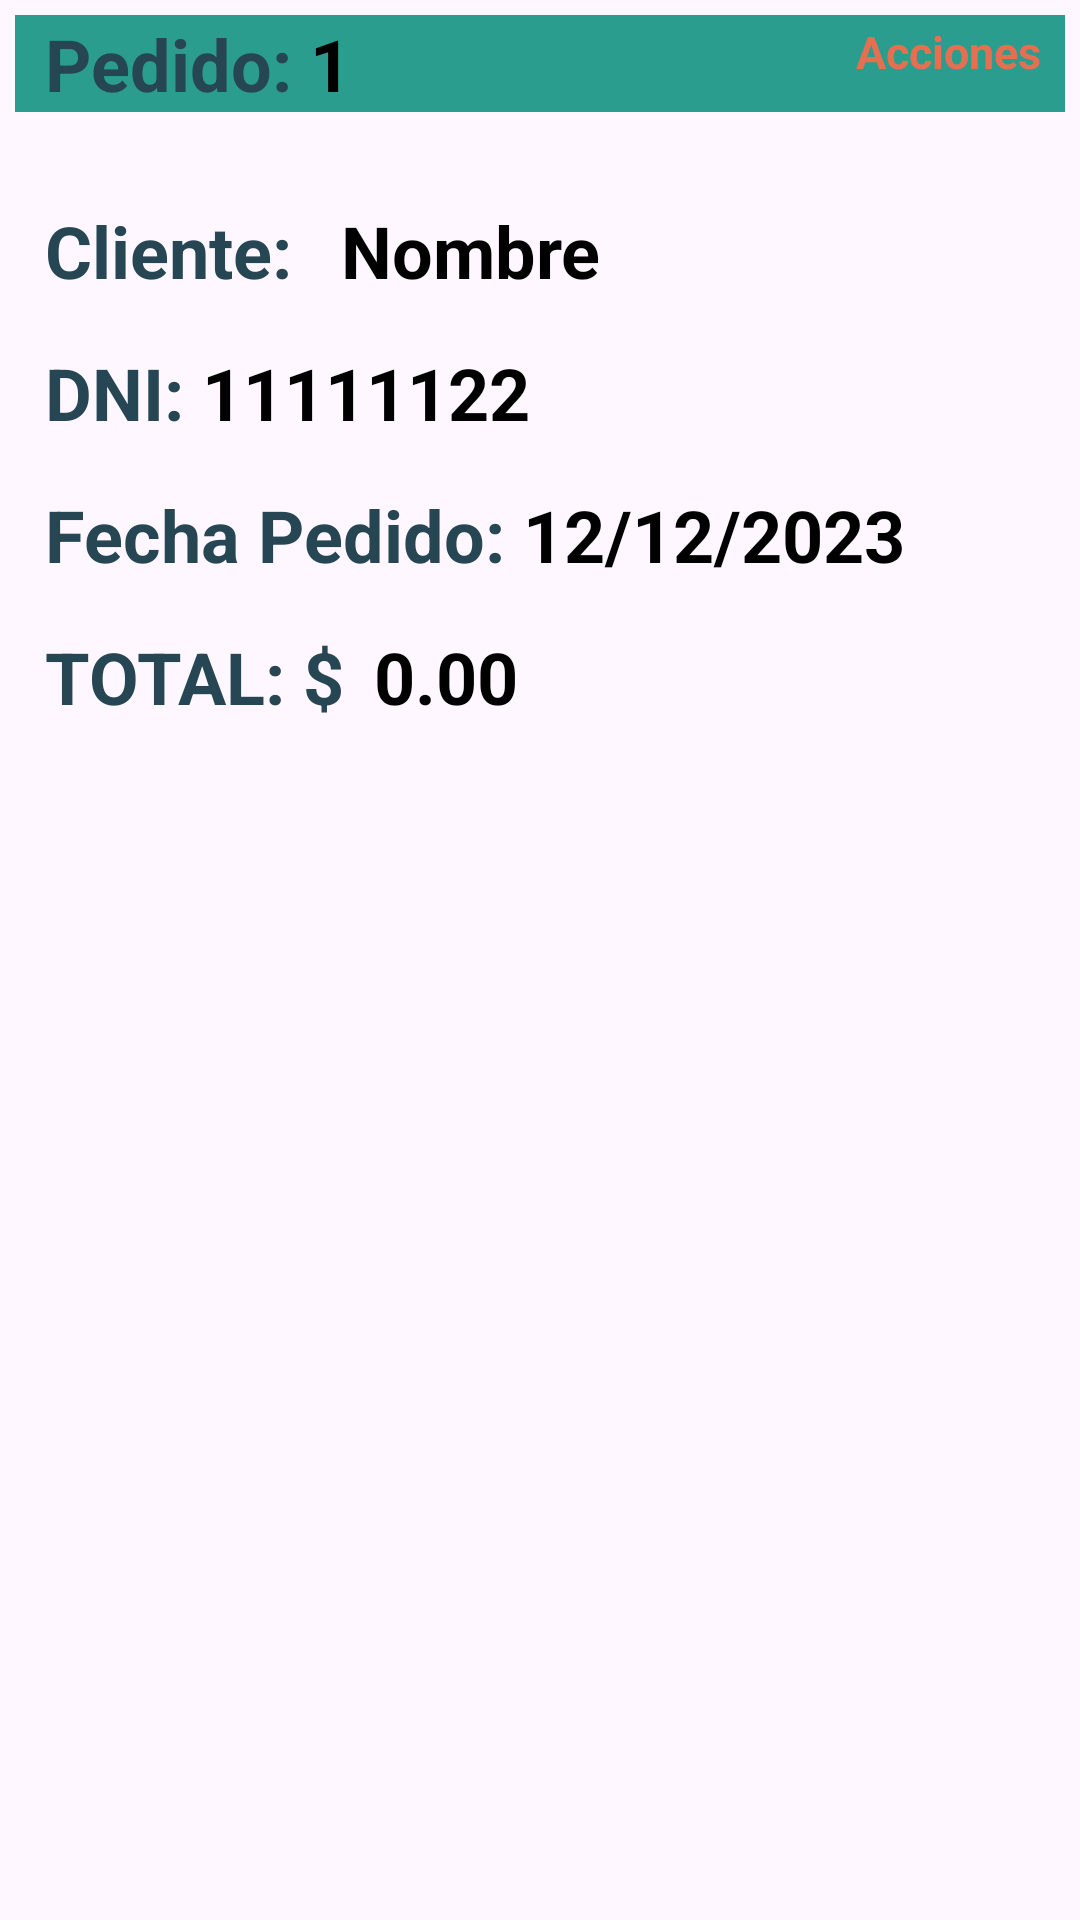

Layout XML and referenced resources for this Android screen:
<!-- AndroidManifest.xml: application theme Theme.MotoTop -->
<!-- res/layout/lista_item_pedidos.xml -->
<?xml version="1.0" encoding="utf-8"?>
<LinearLayout xmlns:android="http://schemas.android.com/apk/res/android"
    android:layout_width="match_parent"
    android:layout_height="wrap_content"
    xmlns:app="http://schemas.android.com/apk/res-auto"
    android:orientation="vertical"
    android:padding="5dp">

    <RelativeLayout
        android:layout_width="match_parent"
        android:layout_height="wrap_content"
        android:layout_gravity="center"
        android:layout_marginBottom="30dp">

        <LinearLayout
            android:id="@+id/pedido"
            android:layout_width="match_parent"
            android:layout_height="wrap_content"
            android:background="@color/green">

            <TextView
                android:id="@+id/txtPedido"
                android:layout_width="wrap_content"
                android:layout_height="wrap_content"
                android:layout_marginStart="10dp"
                android:text="Pedido: "
                android:textColor="@color/blue"
                android:textSize="24sp"
                android:textStyle="bold" />

            <TextView
                android:id="@+id/txtNumeroPedido"
                android:layout_width="wrap_content"
                android:layout_height="wrap_content"
                android:layout_alignParentLeft="true"
                android:layout_gravity="center_vertical"
                android:gravity="center"
                android:text="1"
                android:textColor="@color/black"
                android:textSize="24sp"
                android:textStyle="bold" />
        </LinearLayout>

        <LinearLayout
            android:id="@+id/cliente"
            android:layout_width="wrap_content"
            android:layout_height="wrap_content"
            android:layout_below="@+id/pedido"
            android:layout_marginTop="15dp"
            android:orientation="vertical">

            <LinearLayout
                android:id="@+id/clienteNombre"
                android:layout_width="wrap_content"
                android:layout_height="wrap_content"
                android:layout_below="@+id/cliente"
                android:layout_marginTop="15dp"
                android:orientation="horizontal">

                <TextView
                    android:id="@+id/txtCliente"
                    android:layout_width="wrap_content"
                    android:layout_height="wrap_content"
                    android:layout_marginStart="10dp"
                    android:text="Cliente: "
                    android:textColor="@color/blue"
                    android:textSize="24sp"
                    android:textStyle="bold"/>

                <TextView
                    android:id="@+id/txtNombreClientePedido"
                    android:layout_width="wrap_content"
                    android:layout_height="wrap_content"
                    android:layout_gravity="center_vertical"
                    android:gravity="center"
                    android:text="Nombre"
                    android:textColor="@color/black"
                    android:textSize="24sp"
                    android:textStyle="bold"
                    android:layout_marginStart="10dp"
                    app:layout_constraintBottom_toBottomOf="@+id/txtPedido" />
            </LinearLayout>



            <LinearLayout
                android:id="@+id/clienteDni"
                android:layout_width="wrap_content"
                android:layout_height="wrap_content"
                android:layout_below="@+id/cliente"
                android:layout_marginTop="15dp"
                android:orientation="horizontal">

                <TextView
                    android:id="@+id/txtDni"
                    android:layout_width="wrap_content"
                    android:layout_height="wrap_content"
                    android:layout_marginStart="10dp"
                    android:text="DNI: "
                    android:textColor="@color/blue"
                    android:textSize="24sp"
                    android:textStyle="bold"/>

                <TextView
                    android:id="@+id/txtDniClientePedido"
                    android:layout_width="wrap_content"
                    android:layout_height="wrap_content"
                    android:layout_gravity="center_vertical"
                    android:gravity="center"
                    android:text="11111122"
                    android:textColor="@color/black"
                    android:textSize="24sp"
                    android:textStyle="bold"/>
            </LinearLayout>

            <LinearLayout
                android:id="@+id/fecha"
                android:layout_width="wrap_content"
                android:layout_height="wrap_content"
                android:layout_below="@+id/cliente"
                android:layout_marginTop="15dp"
                android:orientation="horizontal">

                <TextView
                    android:id="@+id/txtFecha"
                    android:layout_width="wrap_content"
                    android:layout_height="wrap_content"
                    android:layout_marginStart="10dp"
                    android:text="Fecha Pedido: "
                    android:textColor="@color/blue"
                    android:textSize="24sp"
                    android:textStyle="bold"/>

                <TextView
                    android:id="@+id/txtFechaGeneradoPedido"
                    android:layout_width="wrap_content"
                    android:layout_height="wrap_content"
                    android:layout_gravity="center_vertical"
                    android:gravity="center"
                    android:text="12/12/2023"
                    android:textColor="@color/black"
                    android:textSize="24sp"
                    android:textStyle="bold"/>
            </LinearLayout>


        </LinearLayout>

        <LinearLayout
            android:layout_width="wrap_content"
            android:layout_height="wrap_content"
            android:layout_below="@+id/cliente"
            android:layout_marginTop="15dp">

            <TextView
                android:id="@+id/txtSigno"
                android:layout_width="wrap_content"
                android:layout_height="wrap_content"
                android:layout_marginStart="10dp"
                android:text="TOTAL: $"
                android:textColor="@color/blue"
                android:textSize="24sp"
                android:textStyle="bold"/>

            <TextView
                android:id="@+id/txtPrecioPedido"
                android:layout_width="wrap_content"
                android:layout_height="wrap_content"
                android:layout_marginStart="10dp"
                android:text="0.00"
                android:textColor="@color/black"
                android:textSize="24sp"
                android:textStyle="bold" />
        </LinearLayout>

        <TextView
            android:id="@+id/txtAccion"
            android:layout_width="wrap_content"
            android:layout_height="wrap_content"
            android:layout_alignParentRight="true"
            android:layout_marginEnd="8dp"
            android:layout_marginTop="2dp"
            android:text="Acciones"
            android:textColor="@color/orange"
            android:textSize="15dp"
            android:textStyle="bold" />


    </RelativeLayout>




</LinearLayout>
<!-- resources referenced by this layout -->
<resources>
  <color name="black">#FF000000</color>
  <color name="blue">#264653</color>
  <color name="green">#2a9d8f</color>
  <color name="orange">#e76f51</color>
  <style name="Theme.MotoTop" parent="Base.Theme.MotoTop" />
  <style name="Base.Theme.MotoTop" parent="Theme.Material3.DayNight.NoActionBar">
          
          
      </style>
</resources>
